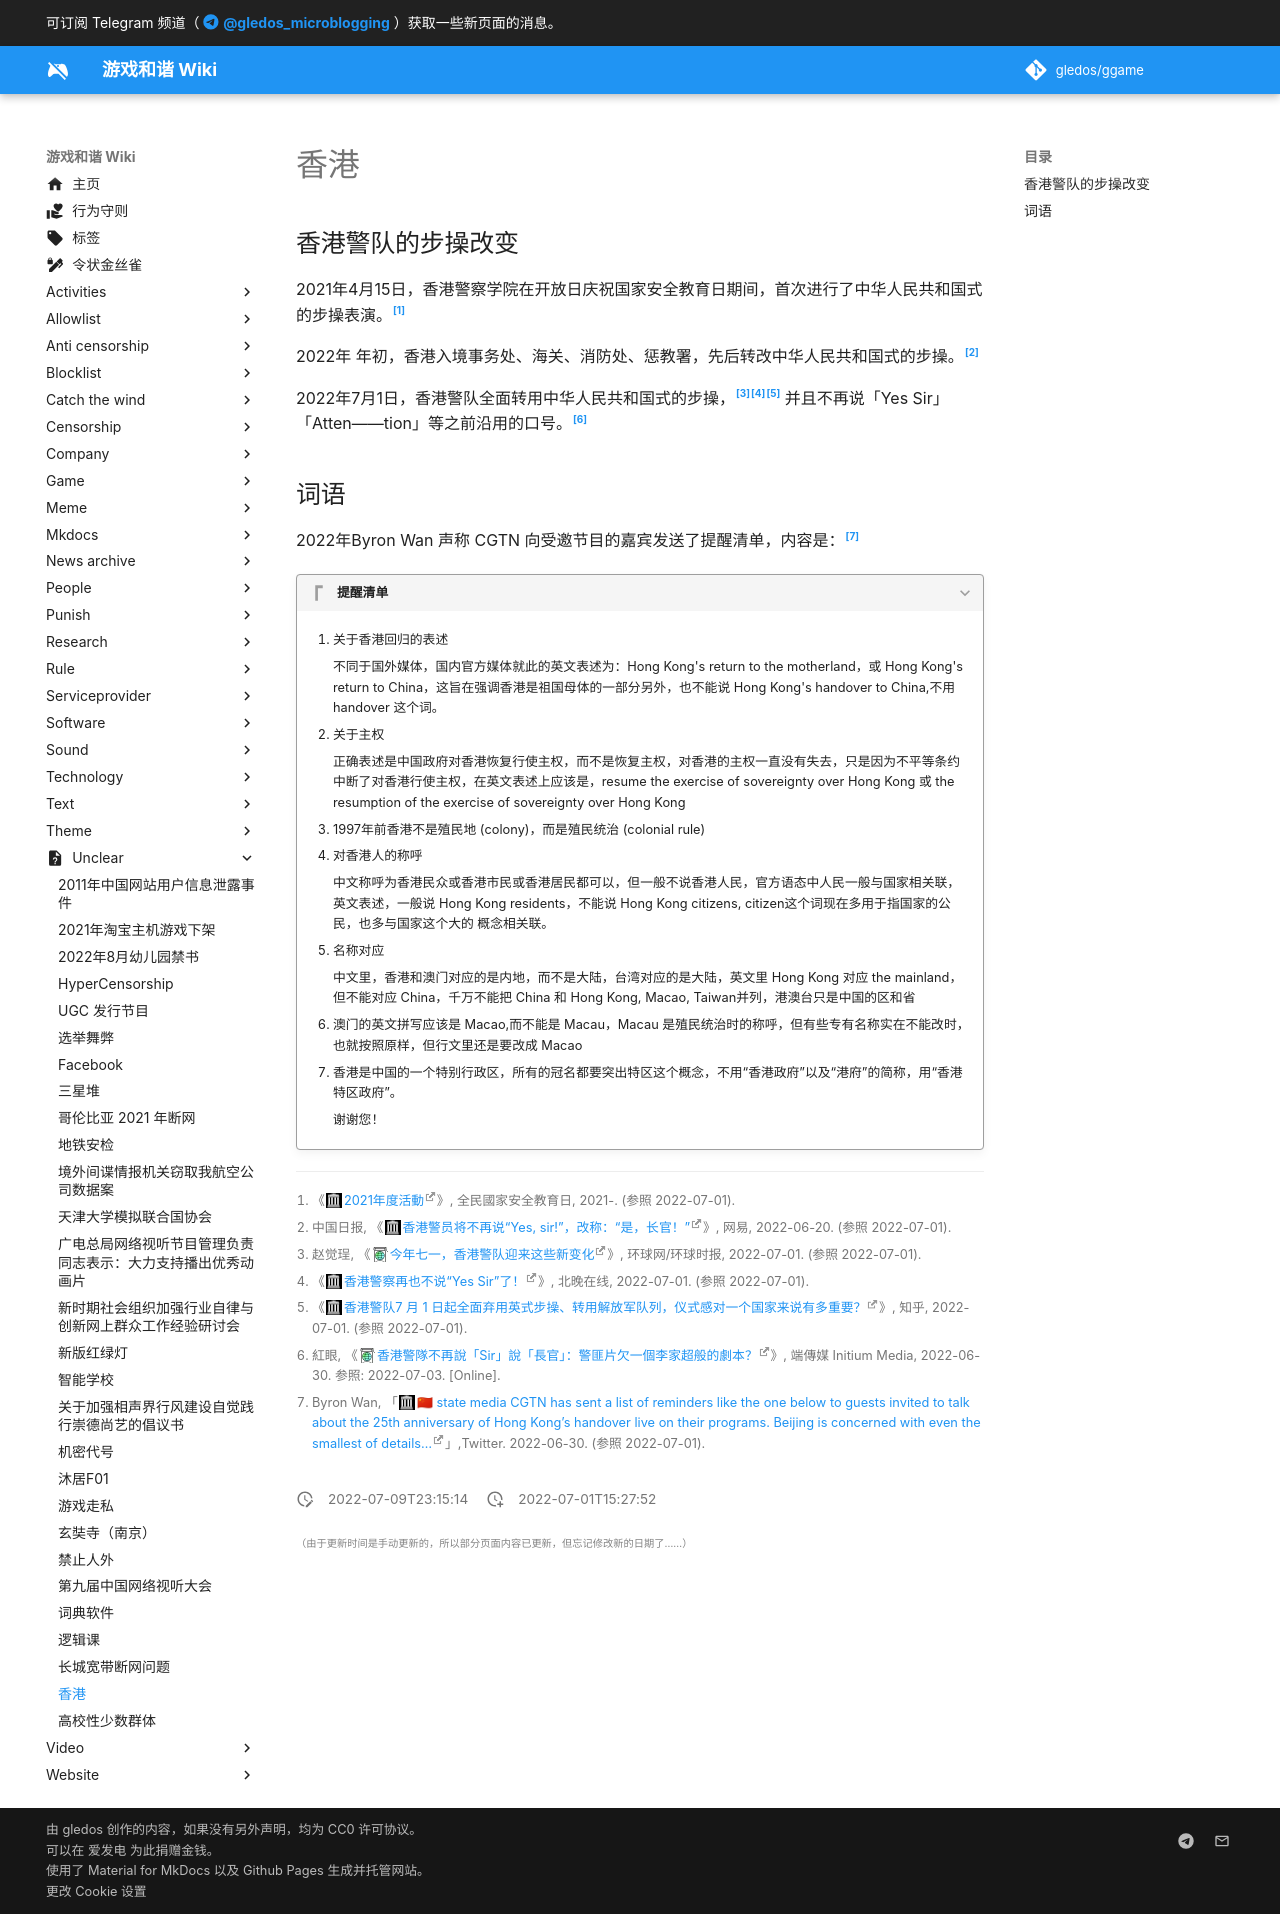

repository: gledos/ggame · page: unclear/香港.html · generator: mkdocs

---
title: 香港
description:
published: true
date: "2022-07-09T23:15:14"
特殊标签标记: #无标签
editor: markdown
dateCreated: "2022-07-01T15:27:52"
---

## 香港警队的步操改变

2021年4月15日，香港警察学院在开放日庆祝国家安全教育日期间，首次进行了中华人民共和国式的步操表演。[^event]

[^event]: 《[2021年度活動](https://web.archive.org/web/20220701073015/https://www.nsed.gov.hk/event/)》, 全民國家安全教育日, 2021-. (参照 2022-07-01).

2022年 年初，香港入境事务处、海关、消防处、惩教署，先后转改中华人民共和国式的步操。[^HAAVDL100530SFP3]

[^HAAVDL100530SFP3]: 中国日报, 《[香港警员将不再说“Yes, sir!”，改称：“是，长官！”](https://web.archive.org/web/20220620142653/https://www.163.com/dy/article/HAAVDL100530SFP3.html)》, 网易, 2022-06-20. (参照 2022-07-01).

2022年7月1日，香港警队全面转用中华人民共和国式的步操，[^1ZVKB][^3][^4] 并且不再说「Yes Sir」「Atten——tion」等之前沿用的口号。[^Glbay]

[^1ZVKB]: 赵觉珵, 《[今年七一，香港警队迎来这些新变化](https://archive.ph/1ZVKB "https://china.huanqiu.com/article/48duGCeaaj8")》, 环球网/环球时报, 2022-07-01. (参照 2022-07-01).

[^3]: 《[香港警察再也不说“Yes Sir”了！](https://web.archive.org/web/20220701081058/https://www.takefoto.cn/news/2022/07/01/10111247.shtml)》, 北晚在线, 2022-07-01. (参照 2022-07-01).

[^4]: 《[香港警队7 月 1 日起全面弃用英式步操、转用解放军队列，仪式感对一个国家来说有多重要？](https://web.archive.org/web/20220630081147/https://www.zhihu.com/question/539197542)》, 知乎, 2022-07-01. (参照 2022-07-01).

[^Glbay]: 紅眼, 《[香港警隊不再說「Sir」說「長官」：警匪片欠一個李家超般的劇本？](https://archive.ph/Glbay "https://theinitium.com/article/20220630-cutlure-police-movies-hk/")》, 端傳媒 Initium Media, 2022-06-30. 参照: 2022-07-03. [Online].

## 词语

2022年Byron Wan 声称 CGTN 向受邀节目的嘉宾发送了提醒清单，内容是：[^49427419271]

[^49427419271]: Byron Wan, 「[🇨🇳 state media CGTN has sent a list of reminders like the one below to guests invited to talk about the 25th anniversary of Hong Kong’s handover live on their programs. Beijing is concerned with even the smallest of details…](https://web.archive.org/web/20220630130456/https://twitter.com/Byron_Wan/status/1542494274192715783)」,Twitter. 2022-06-30. (参照 2022-07-01).

> [!quote]+ 提醒清单
>
> 1.  关于香港回归的表述
>
>     不同于国外媒体，国内官方媒体就此的英文表述为：Hong Kong's return to the motherland，或 Hong Kong's return to China，这旨在强调香港是祖国母体的一部分另外，也不能说 Hong Kong's handover to China,不用 handover 这个词。
>
> 2.  关于主权
>
>     正确表述是中国政府对香港恢复行使主权，而不是恢复主权，对香港的主权一直没有失去，只是因为不平等条约中断了对香港行使主权，在英文表述上应该是，resume the exercise of sovereignty over Hong Kong 或 the resumption of the exercise of sovereignty over Hong Kong
>
> 3.  1997年前香港不是殖民地 (colony)，而是殖民统治 (colonial rule)
>
> 4.  对香港人的称呼
>
>     中文称呼为香港民众或香港市民或香港居民都可以，但一般不说香港人民，官方语态中人民一般与国家相关联，英文表述，一般说 Hong Kong residents，不能说 Hong Kong citizens, citizen这个词现在多用于指国家的公民，也多与国家这个大的
>     概念相关联。
>
> 5.  名称对应
>
>     中文里，香港和澳门对应的是内地，而不是大陆，台湾对应的是大陆，英文里 Hong Kong 对应 the mainland，但不能对应 China，千万不能把 China 和 Hong Kong, Macao, Taiwan并列，港澳台只是中国的区和省
>
> 6.  澳门的英文拼写应该是 Macao,而不能是 Macau，Macau 是殖民统治时的称呼，但有些专有名称实在不能改时，也就按照原样，但行文里还是要改成 Macao
>
> 7.  香港是中国的一个特别行政区，所有的冠名都要突出特区这个概念，不用“香港政府”以及“港府”的简称，用“香港特区政府”。
>
>     谢谢您！
